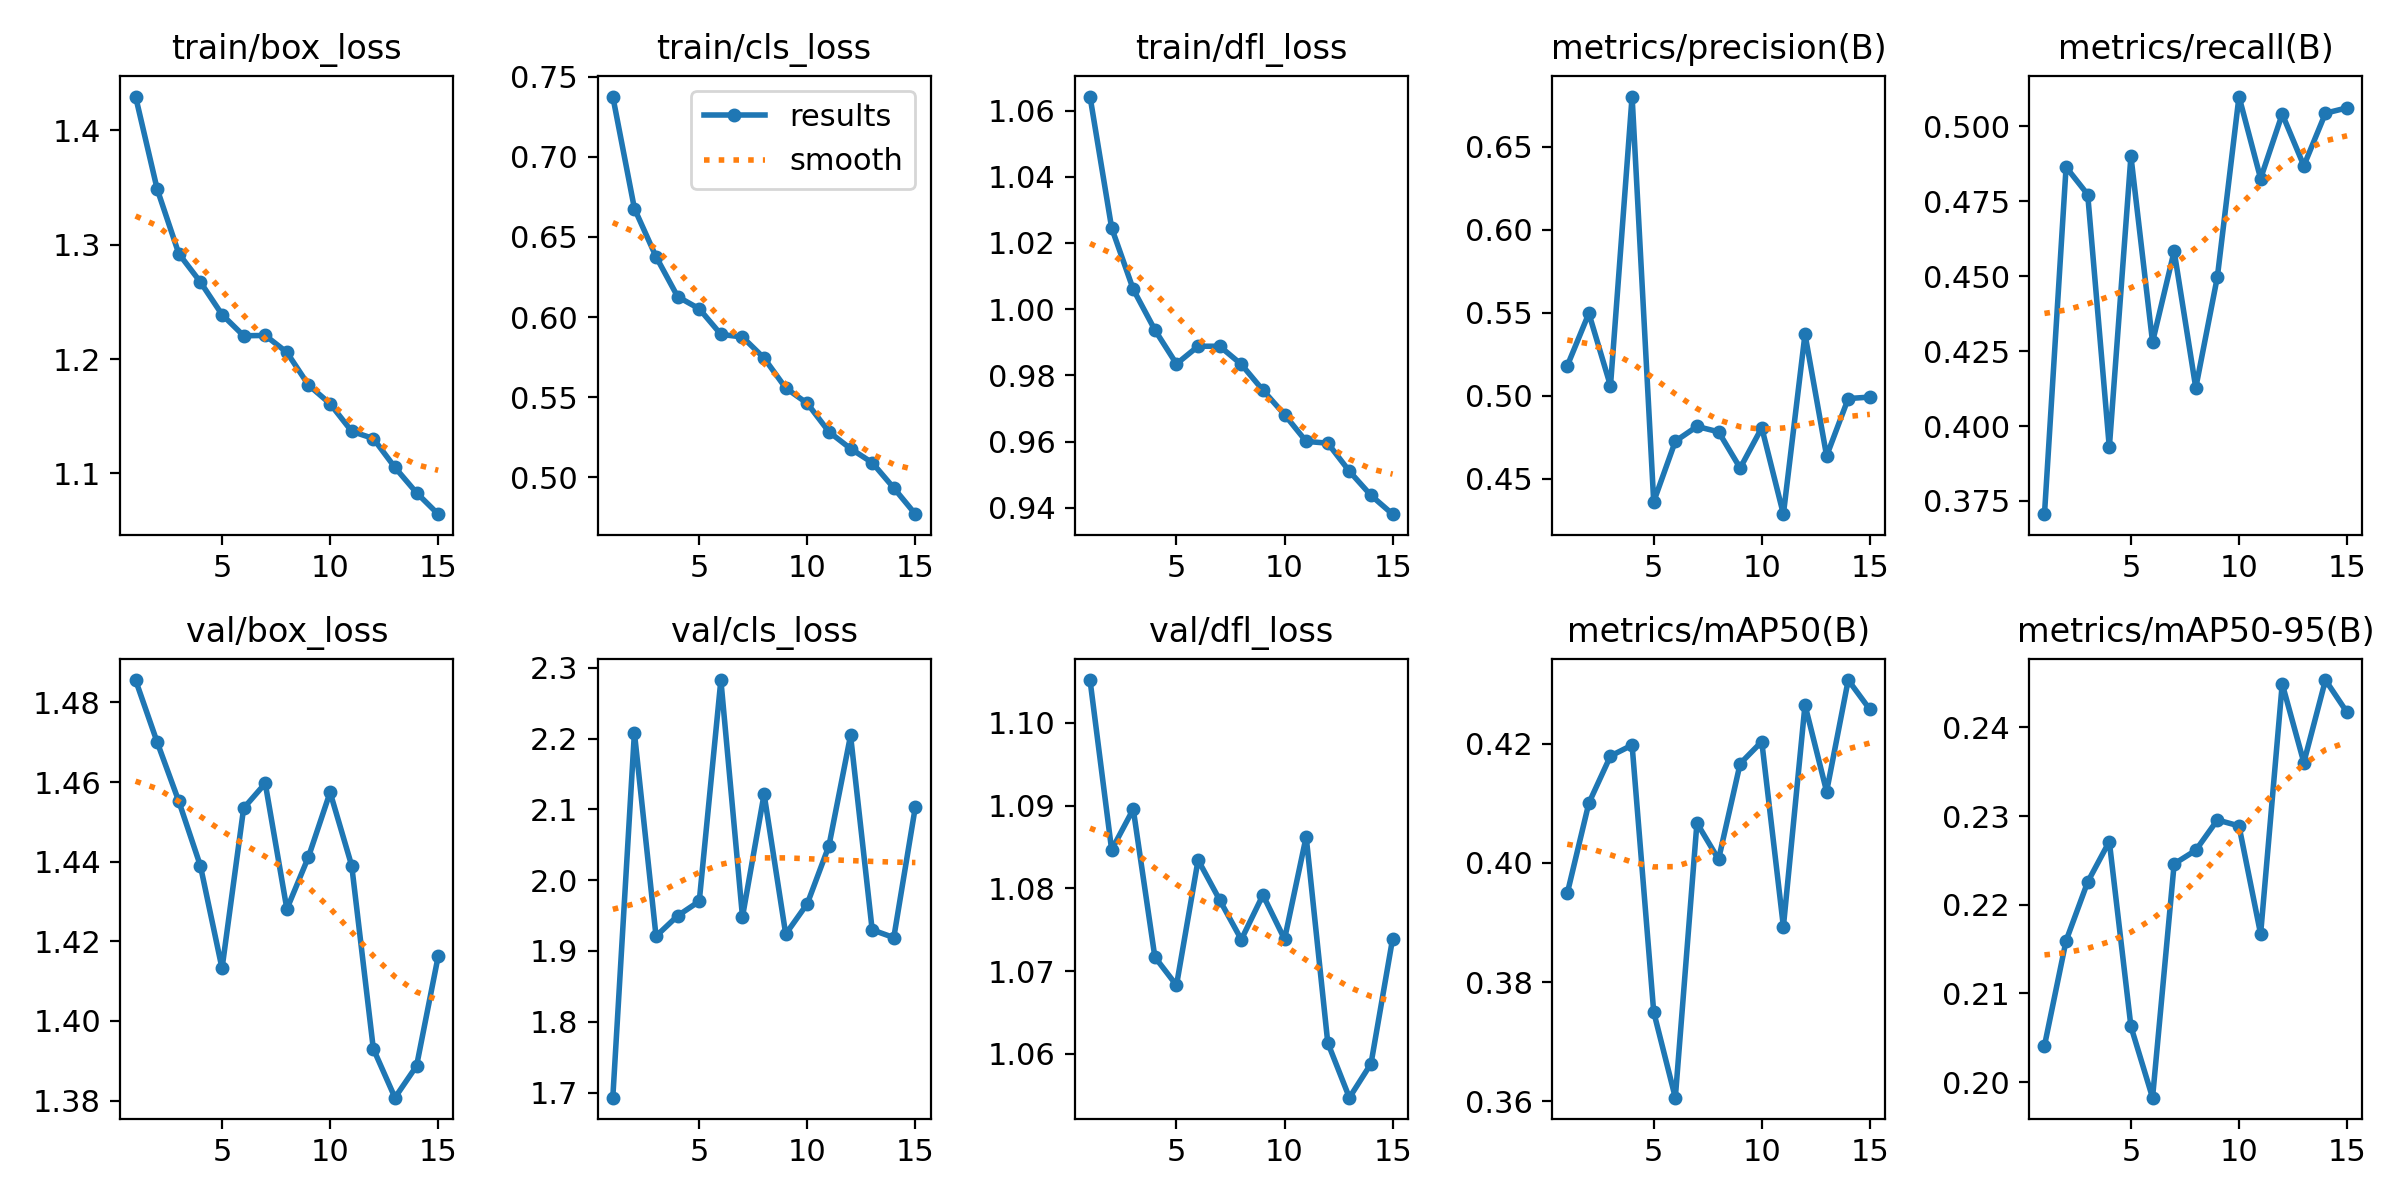

Data behind this chart, as committed beside it:
epoch, time, train/box_loss, train/cls_loss, train/dfl_loss, metrics/precision(B), metrics/recall(B), metrics/mAP50(B), metrics/mAP50-95(B), val/box_loss, val/cls_loss, val/dfl_loss, lr/pg0, lr/pg1, lr/pg2
1, 515.9, 1.429, 0.7376, 1.064, 0.5181, 0.3706, 0.3949, 0.2041, 1.486, 1.693, 1.105, 0.07002, 0.003331, 0.003331
2, 900, 1.349, 0.6677, 1.025, 0.5497, 0.4864, 0.4101, 0.2159, 1.47, 2.208, 1.085, 0.03958, 0.006225, 0.006225
3, 1287, 1.292, 0.6377, 1.006, 0.506, 0.4773, 0.418, 0.2226, 1.455, 1.921, 1.09, 0.008698, 0.008678, 0.008678
4, 1673, 1.267, 0.6127, 0.9938, 0.6802, 0.3928, 0.4198, 0.2271, 1.439, 1.95, 1.072, 0.00802, 0.00802, 0.00802
5, 2060, 1.239, 0.6052, 0.9835, 0.4363, 0.49, 0.375, 0.2063, 1.413, 1.97, 1.068, 0.00736, 0.00736, 0.00736
6, 2444, 1.22, 0.5892, 0.9888, 0.4727, 0.428, 0.3606, 0.1982, 1.453, 2.283, 1.083, 0.0067, 0.0067, 0.0067
7, 2828, 1.221, 0.5875, 0.9888, 0.4816, 0.4583, 0.4067, 0.2246, 1.46, 1.948, 1.079, 0.00604, 0.00604, 0.00604
8, 3211, 1.206, 0.5744, 0.9834, 0.4784, 0.4127, 0.4006, 0.2261, 1.428, 2.122, 1.074, 0.00538, 0.00538, 0.00538
9, 3594, 1.177, 0.5557, 0.9755, 0.4566, 0.4498, 0.4167, 0.2296, 1.441, 1.924, 1.079, 0.00472, 0.00472, 0.00472
10, 3980, 1.161, 0.5462, 0.9682, 0.4808, 0.5099, 0.4204, 0.2289, 1.457, 1.967, 1.074, 0.00406, 0.00406, 0.00406
11, 4364, 1.137, 0.5284, 0.9601, 0.4288, 0.4826, 0.3893, 0.2167, 1.439, 2.049, 1.086, 0.0034, 0.0034, 0.0034
12, 4746, 1.131, 0.5179, 0.9596, 0.5372, 0.5041, 0.4265, 0.2449, 1.393, 2.205, 1.061, 0.00274, 0.00274, 0.00274
13, 5130, 1.105, 0.5092, 0.9511, 0.4639, 0.4869, 0.412, 0.236, 1.381, 1.93, 1.055, 0.00208, 0.00208, 0.00208
14, 5513, 1.083, 0.4934, 0.9438, 0.4984, 0.5044, 0.4307, 0.2453, 1.389, 1.919, 1.059, 0.00142, 0.00142, 0.00142
15, 5898, 1.064, 0.477, 0.9381, 0.4993, 0.5062, 0.4258, 0.2417, 1.416, 2.104, 1.074, 0.00076, 0.00076, 0.00076
